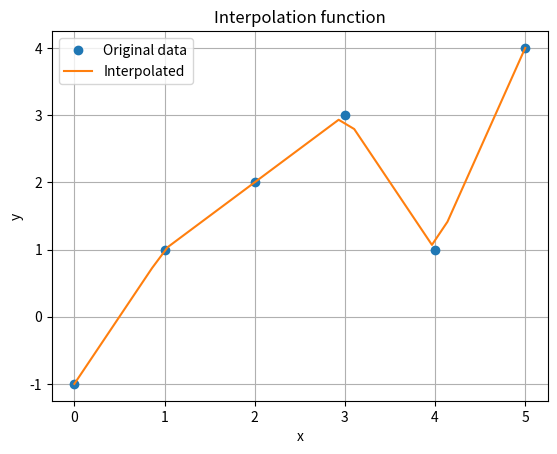

Here is the Python script that generated this plot:
import numpy as np
from scipy.interpolate import interp1d
import matplotlib.pyplot as plt

# Known data
x = np.array([0, 1, 2, 3, 4, 5])
y = np.array([-1, 1, 2, 3, 1, 4])

# Create interpolation function
f = interp1d(x, y, kind='linear')

# New x values
x_new = np.linspace(0, 5, 30)

# Interpolated y values
y_new = f(x_new)

# Plot
plt.plot(x, y, 'o', label='Original data')
plt.plot(x_new, y_new, '-', label='Interpolated')
plt.title('Interpolation function')
plt.xlabel('x')
plt.ylabel('y')
plt.legend()
plt.grid(True)
plt.savefig('Interpolation function_plot.png')